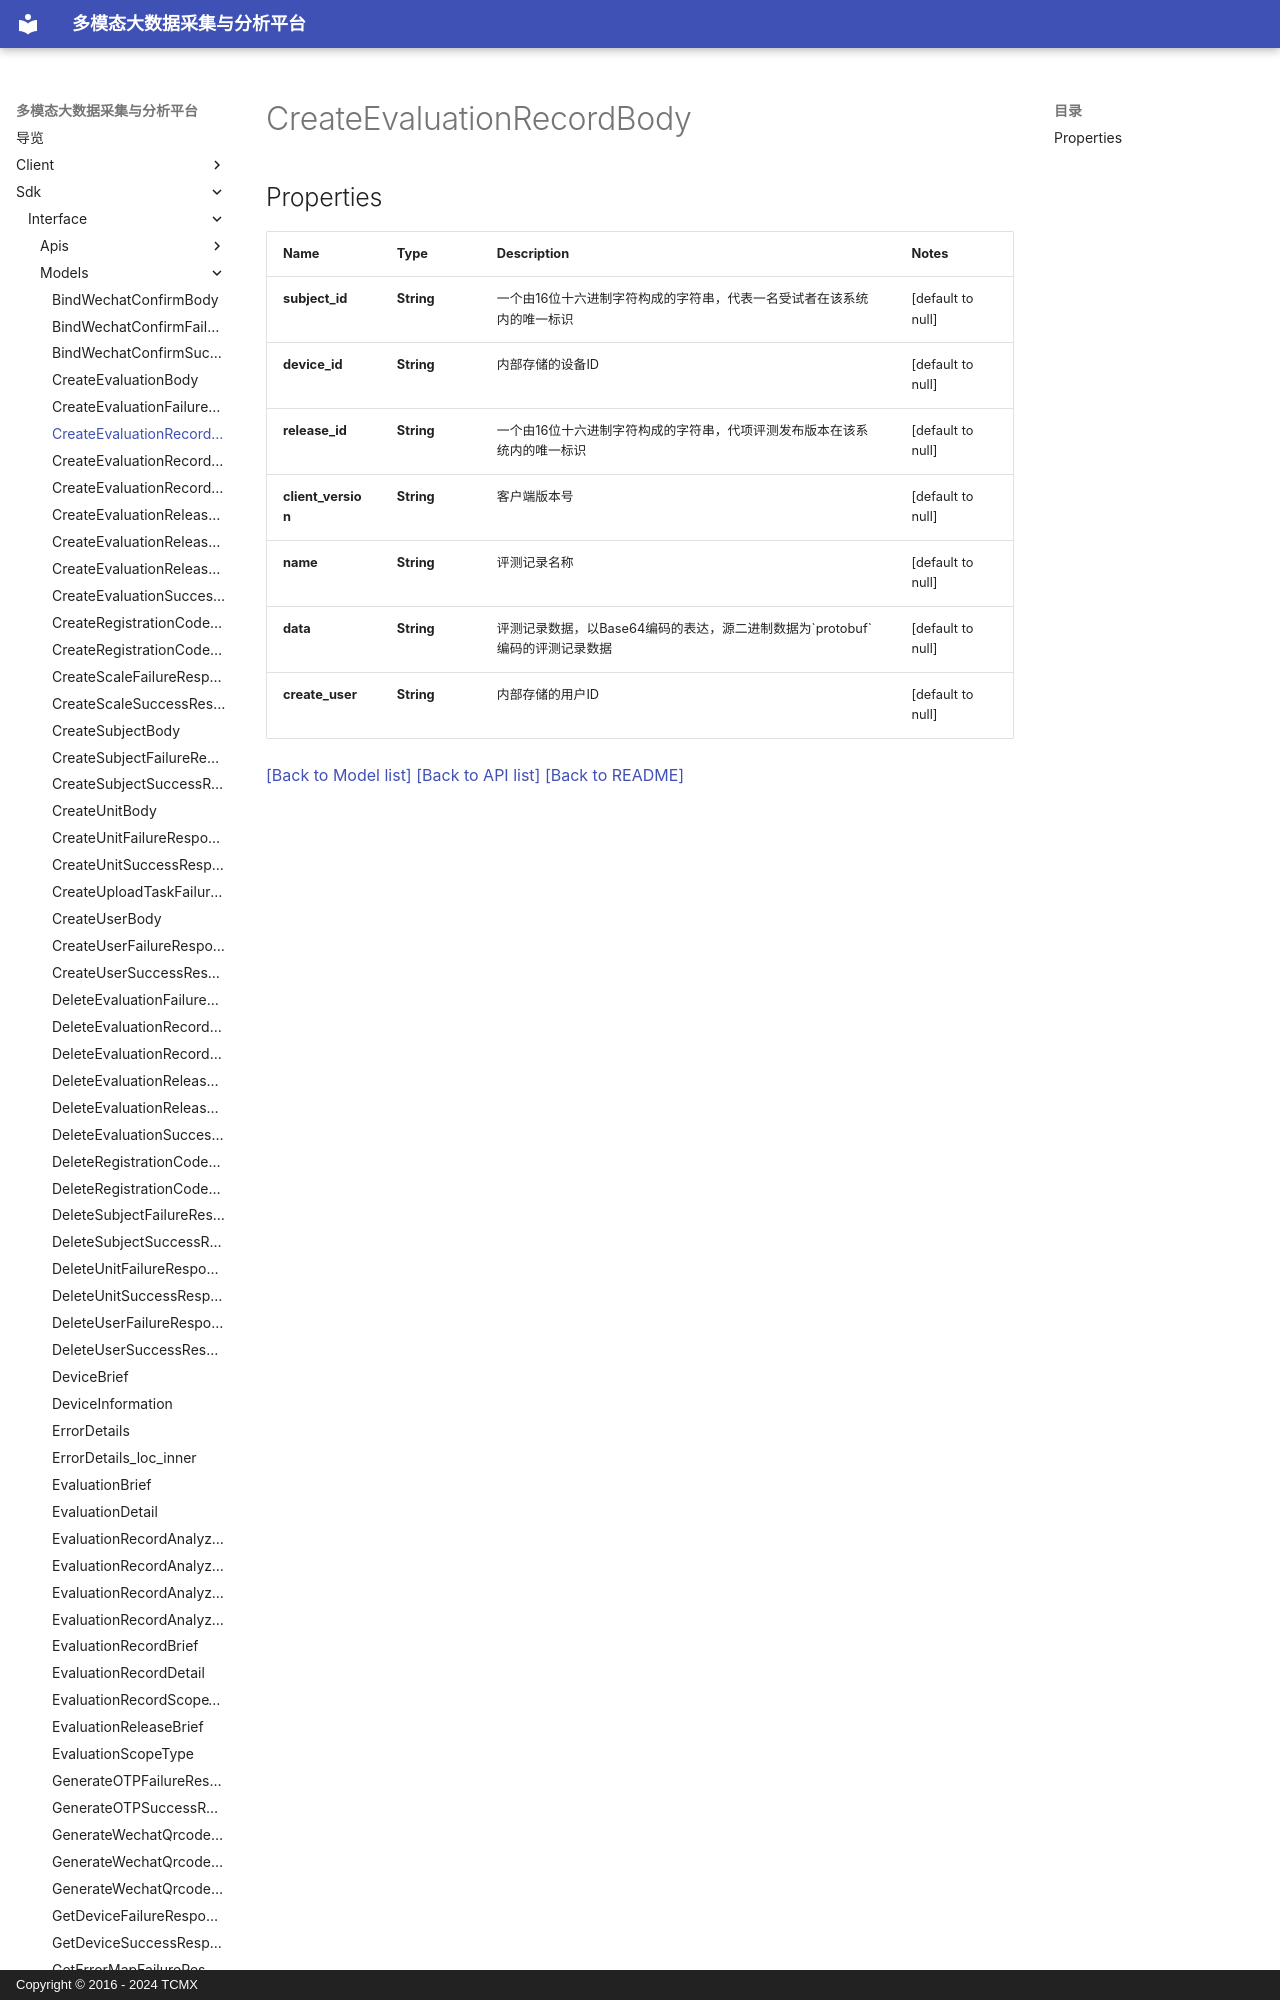

repository: xiehuijie/tcmx-mmbdcap · page: sdk/interface/Models/CreateEvaluationRecordBody/index.html · generator: mkdocs · copyright: Copyright © 2016 - 2024 TCMX

# CreateEvaluationRecordBody
## Properties

| Name | Type | Description | Notes |
|------------ | ------------- | ------------- | -------------|
| **subject\_id** | **String** | 一个由16位十六进制字符构成的字符串，代表一名受试者在该系统内的唯一标识 | [default to null] |
| **device\_id** | **String** |
